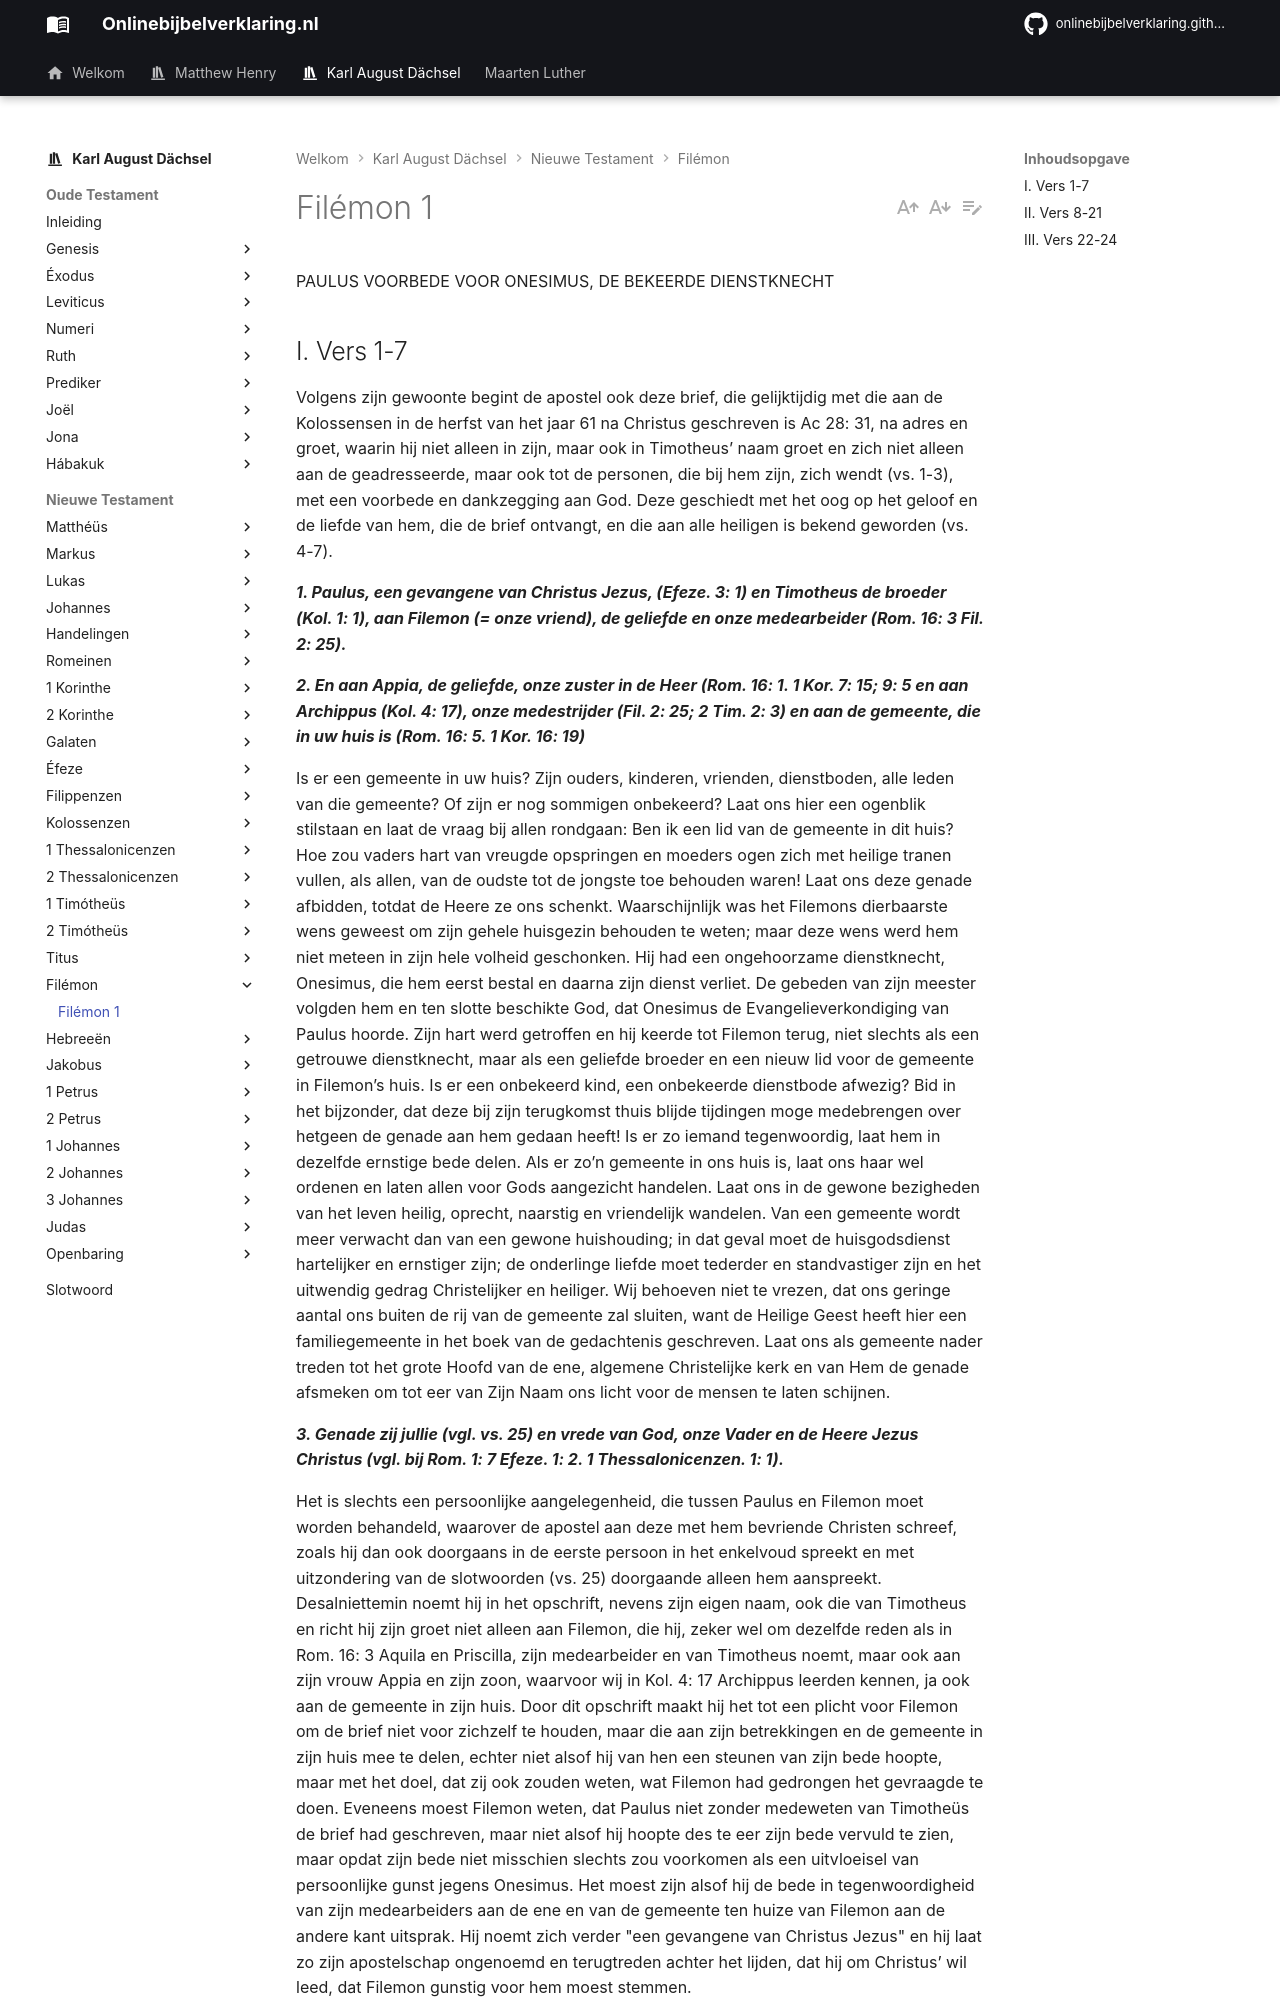

repository: onlinebijbelverklaring/onlinebijbelverklaring.github.io · page: karlaugustdachsel/Filemon/Filemon1/index.html · generator: mkdocs

PAULUS VOORBEDE VOOR ONESIMUS, DE BEKEERDE DIENSTKNECHT

## I. Vers 1-7
Volgens zijn gewoonte begint de apostel ook deze brief, die gelijktijdig met die aan de Kolossensen in de herfst van het jaar 61 na Christus geschreven is Ac 28: 31, na adres en groet, waarin hij niet alleen in zijn, maar ook in Timotheus’ naam groet en zich niet alleen aan de geadresseerde, maar ook tot de personen, die bij hem zijn, zich wendt (vs. 1-3), met een voorbede en dankzegging aan God. Deze geschiedt met het oog op het geloof en de liefde van hem, die de brief ontvangt, en die aan alle heiligen is bekend geworden (vs. 4-7).

***1. Paulus, een gevangene van Christus Jezus, (Efeze. 3: 1) en Timotheus de broeder (Kol. 1: 1), aan Filemon (= onze vriend), de geliefde en onze medearbeider (Rom. 16: 3 Fil. 2: 25).***

***2. En aan Appia, de geliefde, onze zuster in de Heer (Rom. 16: 1. 1 Kor. 7: 15; 9: 5 en aan Archippus (Kol. 4: 17), onze medestrijder (Fil. 2: 25; 2 Tim. 2: 3) en aan de gemeente, die in uw huis is (Rom. 16: 5. 1 Kor. 16: 19)***

Is er een gemeente in uw huis? Zijn ouders, kinderen, vrienden, dienstboden, alle leden van die gemeente? Of zijn er nog sommigen onbekeerd? Laat ons hier een ogenblik stilstaan en laat de vraag bij allen rondgaan: Ben ik een lid van de gemeente in dit huis? Hoe zou vaders hart van vreugde opspringen en moeders ogen zich met heilige tranen vullen, als allen, van de oudste tot de jongste toe behouden waren! Laat ons deze genade afbidden, totdat de Heere ze ons schenkt. Waarschijnlijk was het Filemons dierbaarste wens geweest om zijn gehele huisgezin behouden te weten; maar deze wens werd hem niet meteen in zijn hele volheid geschonken. Hij had een ongehoorzame dienstknecht, Onesimus, die hem eerst bestal en daarna zijn dienst verliet. De gebeden van zijn meester volgden hem en ten slotte beschikte God, dat Onesimus de Evangelieverkondiging van Paulus hoorde. Zijn hart werd getroffen en hij keerde tot Filemon terug, niet slechts als een getrouwe dienstknecht, maar als een geliefde broeder en een nieuw lid voor de gemeente in Filemon’s huis. Is er een onbekeerd kind, een onbekeerde dienstbode afwezig? Bid in het bijzonder, dat deze bij zijn terugkomst thuis blijde tijdingen moge medebrengen over hetgeen de genade aan hem gedaan heeft! Is er zo iemand tegenwoordig, laat hem in dezelfde ernstige bede delen. Als er zo’n gemeente in ons huis is, laat ons haar wel ordenen en laten allen voor Gods aangezicht handelen. Laat ons in de gewone bezigheden van het leven heilig, oprecht, naarstig en vriendelijk wandelen. Van een gemeente wordt meer verwacht dan van een gewone huishouding; in dat geval moet de huisgodsdienst hartelijker en ernstiger zijn; de onderlinge liefde moet tederder en standvastiger zijn en het uitwendig gedrag Christelijker en heiliger. Wij behoeven niet te vrezen, dat ons geringe aantal ons buiten de rij van de gemeente zal sluiten, want de Heilige Geest heeft hier een familiegemeente in het boek van de gedachtenis geschreven. Laat ons als gemeente nader treden tot het grote Hoofd van de ene, algemene Christelijke kerk en van Hem de genade afsmeken om tot eer van Zijn Naam ons licht voor de mensen te laten schijnen.

***3. Genade zij jullie (vgl. vs. 25) en vrede van God, onze Vader en de Heere Jezus Christus (vgl. bij Rom. 1: 7 Efeze. 1: 2. 1 Thessalonicenzen. 1: 1).***

Het is slechts een persoonlijke aangelegenheid, die tussen Paulus en Filemon moet worden behandeld, waarover de apostel aan deze met hem bevriende Christen schreef, zoals hij dan ook doorgaans in de eerste persoon in het enkelvoud spreekt en met uitzondering van de slotwoorden (vs. 25) doorgaande alleen hem aanspreekt. Desalniettemin noemt hij in het opschrift, nevens zijn eigen naam, ook die van Timotheus en richt hij zijn groet niet alleen aan Filemon, die hij, zeker wel om dezelfde reden als in Rom. 16: 3 Aquila en Priscilla, zijn medearbeider en van Timotheus noemt, maar ook aan zijn vrouw Appia en zijn zoon, waarvoor wij in Kol. 4: 17 Archippus leerden kennen, ja ook aan de gemeente in zijn huis. Door dit opschrift maakt hij het tot een plicht voor Filemon om de brief niet voor zichzelf te houden, maar die aan zijn betrekkingen en de gemeente in zijn huis mee te delen, echter niet alsof hij van hen een steunen van zijn bede hoopte, maar met het doel, dat zij ook zouden weten, wat Filemon had gedrongen het gevraagde te doen. Eveneens moest Filemon weten, dat Paulus niet zonder medeweten van Timotheüs de brief had geschreven, maar niet alsof hij hoopte des te eer zijn bede vervuld te zien, maar opdat zijn bede niet misschien slechts zou voorkomen als een uitvloeisel van persoonlijke gunst jegens Onesimus. Het moest zijn alsof hij de bede in tegenwoordigheid van zijn medearbeiders aan de ene en van de gemeente ten huize van Filemon aan de andere kant uitsprak. Hij noemt zich verder "een gevangene van Christus Jezus" en hij laat zo zijn apostelschap ongenoemd en terugtreden achter het lijden, dat hij om Christus’ wil leed, dat Filemon gunstig voor hem moest stemmen.
